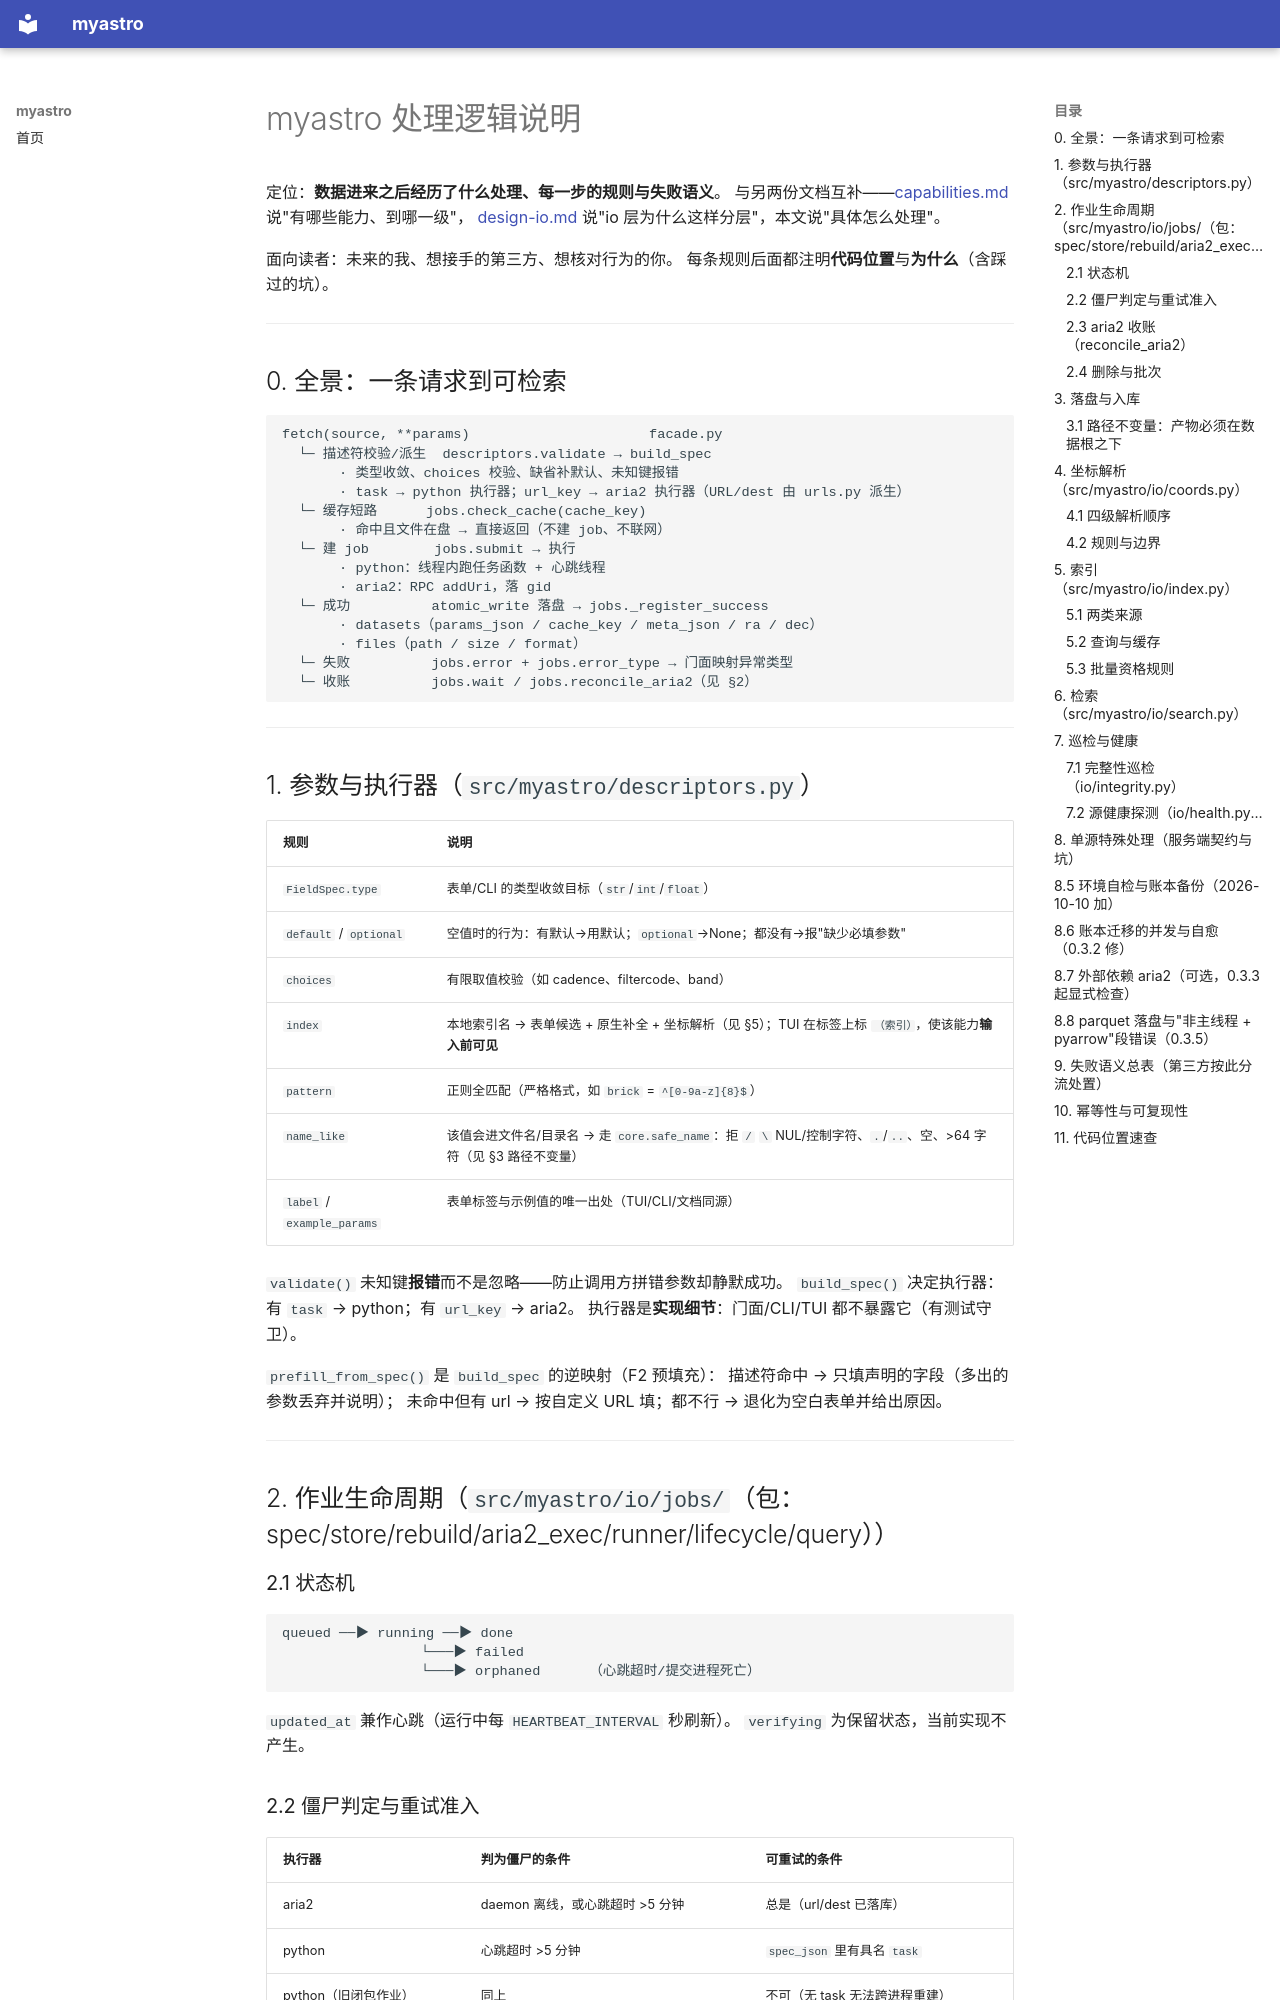

repository: DanJiabi/myastro · page: processing/index.html · generator: mkdocs

# myastro 处理逻辑说明

定位：**数据进来之后经历了什么处理、每一步的规则与失败语义**。
与另两份文档互补——[capabilities.md](capabilities.md) 说"有哪些能力、到哪一级"，
[design-io.md](design-io.md) 说"io 层为什么这样分层"，本文说"具体怎么处理"。

面向读者：未来的我、想接手的第三方、想核对行为的你。
每条规则后面都注明**代码位置**与**为什么**（含踩过的坑）。

---

## 0. 全景：一条请求到可检索

```
fetch(source, **params)                      facade.py
  └─ 描述符校验/派生  descriptors.validate → build_spec
       · 类型收敛、choices 校验、缺省补默认、未知键报错
       · task → python 执行器；url_key → aria2 执行器（URL/dest 由 urls.py 派生）
  └─ 缓存短路      jobs.check_cache(cache_key)
       · 命中且文件在盘 → 直接返回（不建 job、不联网）
  └─ 建 job        jobs.submit → 执行
       · python：线程内跑任务函数 + 心跳线程
       · aria2：RPC addUri，落 gid
  └─ 成功          atomic_write 落盘 → jobs._register_success
       · datasets（params_json / cache_key / meta_json / ra / dec）
       · files（path / size / format）
  └─ 失败          jobs.error + jobs.error_type → 门面映射异常类型
  └─ 收账          jobs.wait / jobs.reconcile_aria2（见 §2）
```

---

## 1. 参数与执行器（`src/myastro/descriptors.py`）

| 规则 | 说明 |
|---|---|
| `FieldSpec.type` | 表单/CLI 的类型收敛目标（`str`/`int`/`float`） |
| `default` / `optional` | 空值时的行为：有默认→用默认；`optional`→None；都没有→报"缺少必填参数" |
| `choices` | 有限取值校验（如 cadence、filtercode、band） |
| `index` | 本地索引名 → 表单候选 + 原生补全 + 坐标解析（见 §5）；TUI 在标签上标 `（索引）`，使该能力**输入前可见** |
| `pattern` | 正则全匹配（严格格式，如 `brick` = `^[0-9a-z]{8}$`） |
| `name_like` | 该值会进文件名/目录名 → 走 `core.safe_name`：拒 `/` `\` NUL/控制字符、`.`/`..`、空、>64 字符（见 §3 路径不变量） |
| `label` / `example_params` | 表单标签与示例值的唯一出处（TUI/CLI/文档同源） |

`validate()` 未知键**报错**而不是忽略——防止调用方拼错参数却静默成功。
`build_spec()` 决定执行器：有 `task` → python；有 `url_key` → aria2。
执行器是**实现细节**：门面/CLI/TUI 都不暴露它（有测试守卫）。

`prefill_from_spec()` 是 `build_spec` 的逆映射（F2 预填充）：
描述符命中 → 只填声明的字段（多出的参数丢弃并说明）；
未命中但有 url → 按自定义 URL 填；都不行 → 退化为空白表单并给出原因。

---

## 2. 作业生命周期（`src/myastro/io/jobs/`（包：spec/store/rebuild/aria2_exec/runner/lifecycle/query））

### 2.1 状态机

```
queued ──▶ running ──▶ done
                 └───▶ failed
                 └───▶ orphaned      （心跳超时/提交进程死亡）
```

`updated_at` 兼作心跳（运行中每 `HEARTBEAT_INTERVAL` 秒刷新）。
`verifying` 为保留状态，当前实现不产生。

### 2.2 僵尸判定与重试准入

| 执行器 | 判为僵尸的条件 | 可重试的条件 |
|---|---|---|
| aria2 | daemon 离线，或心跳超时 >5 分钟 | 总是（url/dest 已落库） |
| python | 心跳超时 >5 分钟 | `spec_json` 里有具名 `task` |
| python（旧闭包作业） | 同上 | 不可（无 task 无法跨进程重建） |

跨进程重建 spec 的**优先级顺序**（`_resolve_retry_spec`）：
本进程会话 → aria2 的 url/dest → spec 里的具名 task → **从源描述符推断 task**
（`_infer_task`，救 E0 之前的老作业）。
